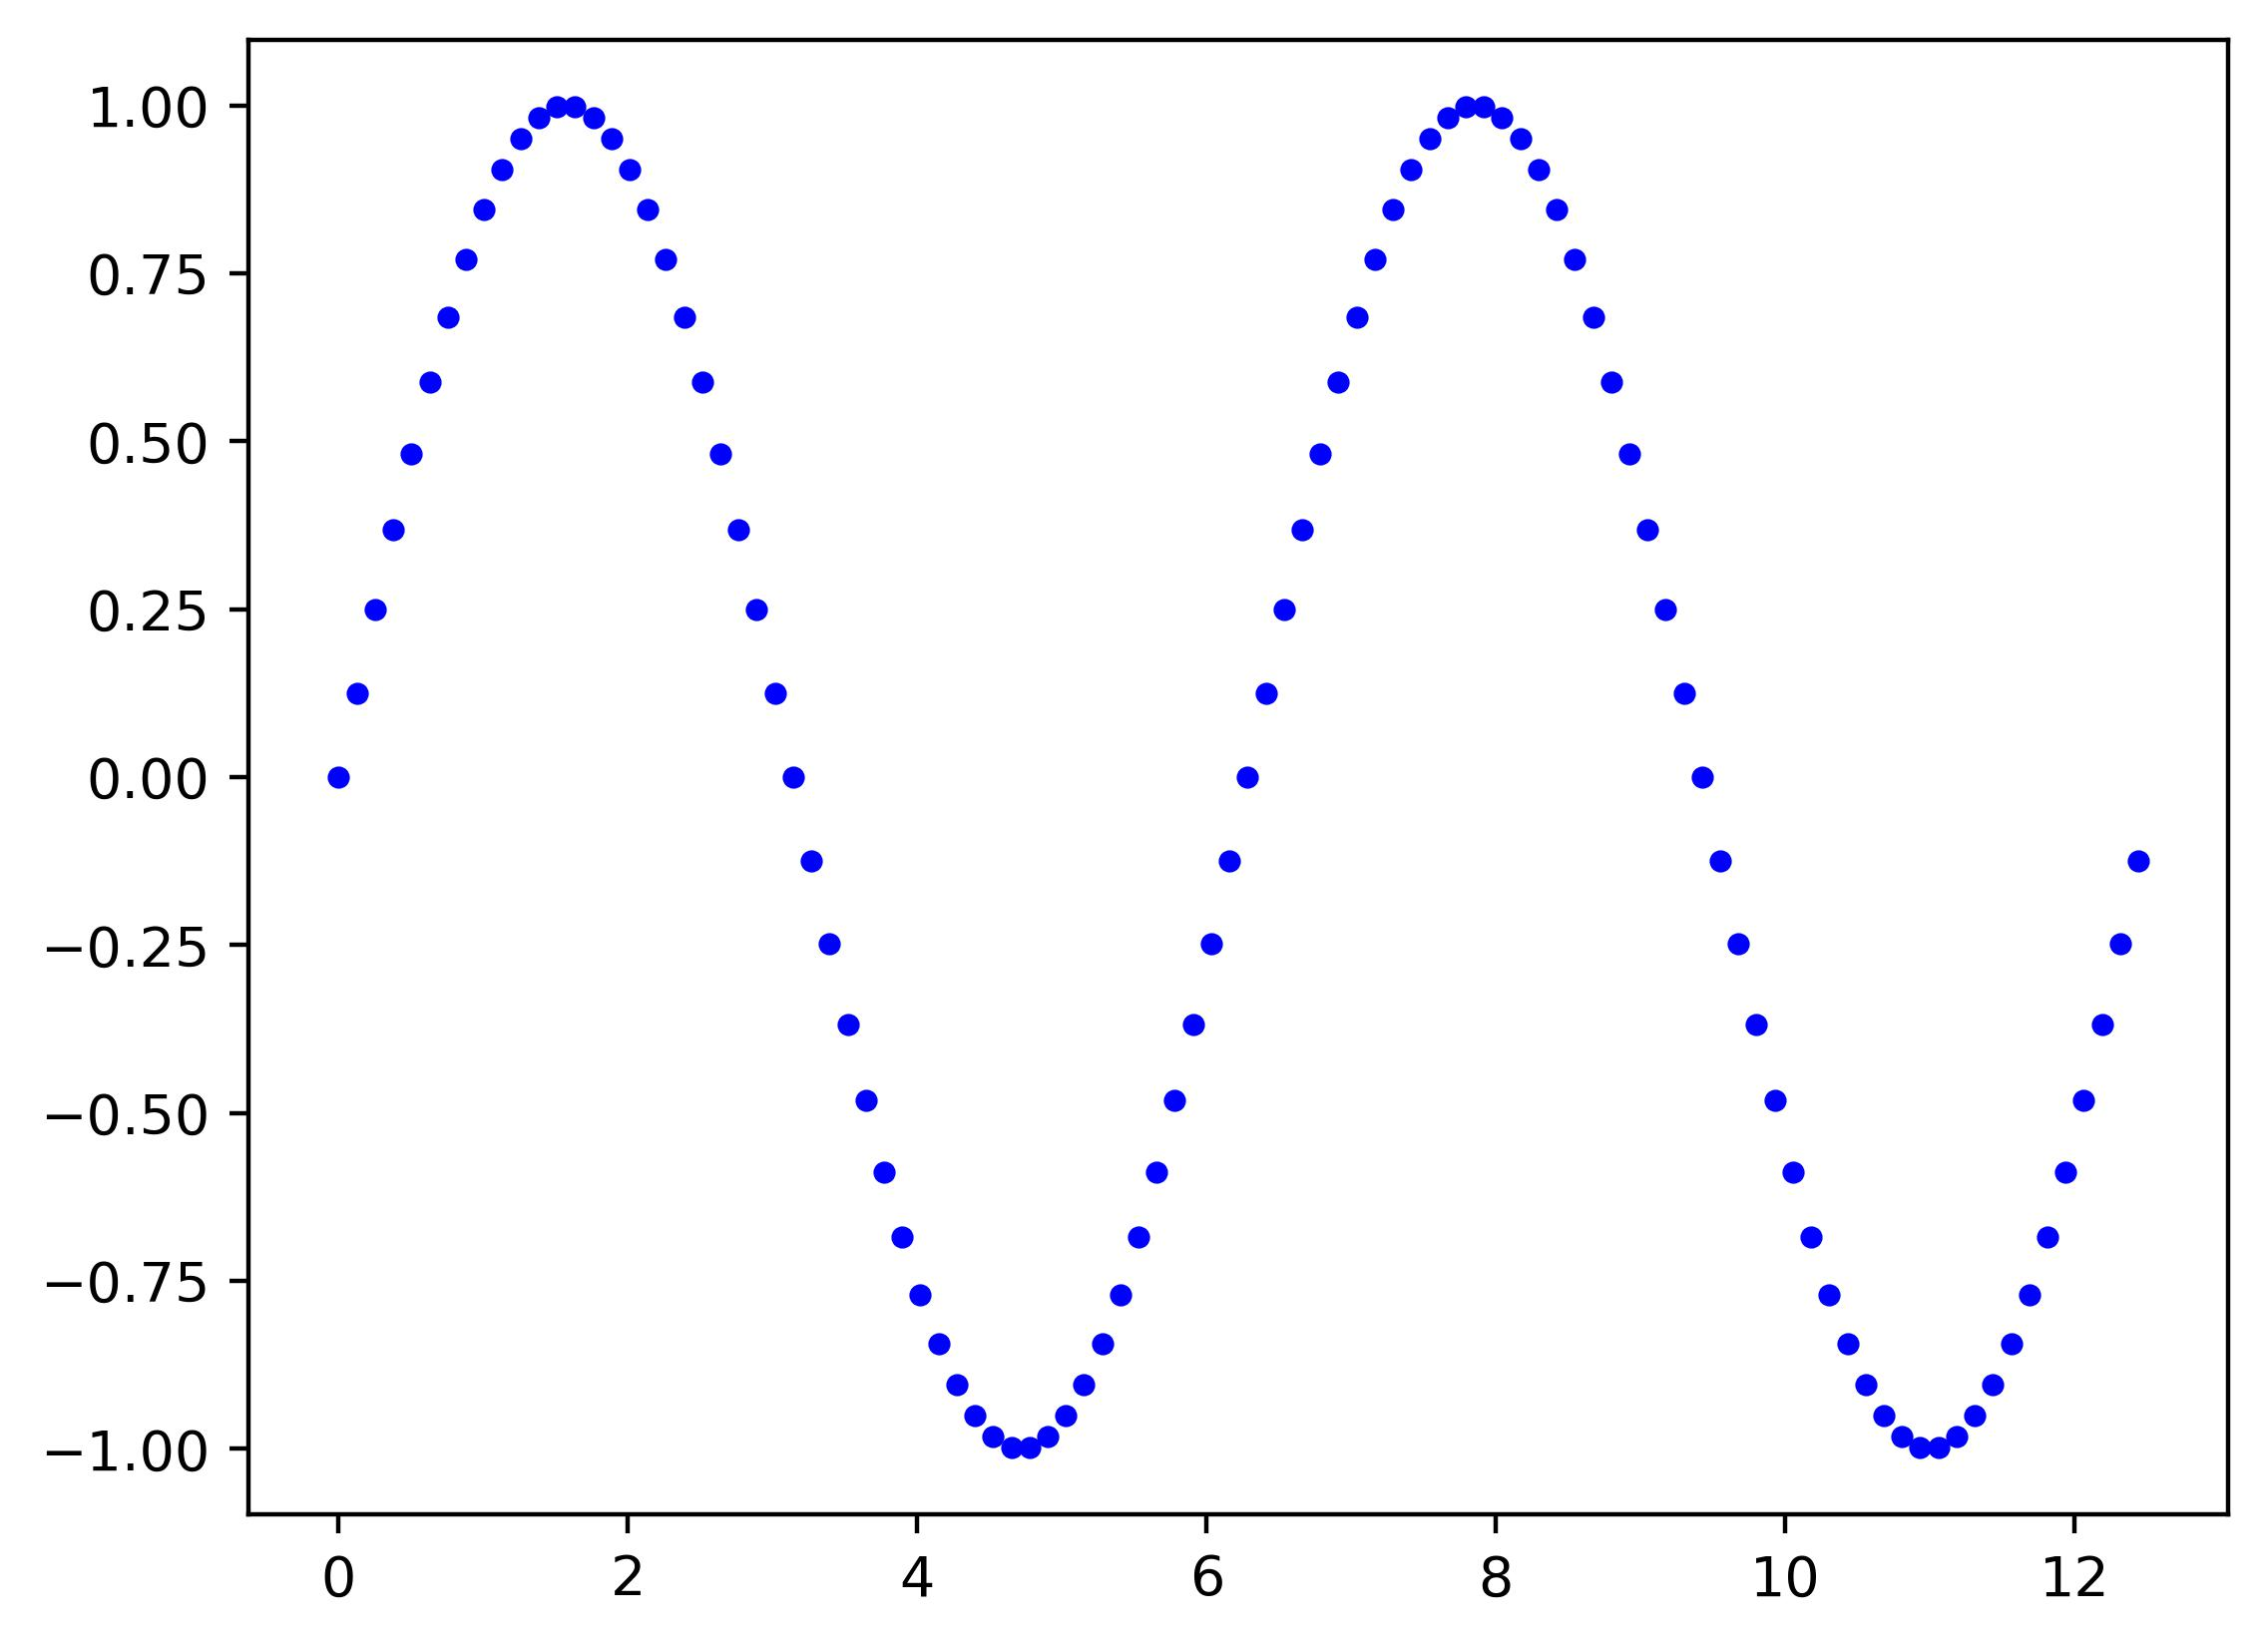

Source data for this figure (header and first rows):
# x values, y values
0.00000000, 0.00000000
0.1257, 0.1253
0.2513, 0.2487
0.377, 0.3681
0.5027, 0.4818
0.6283, 0.5878
0.754, 0.6845
0.8796, 0.7705
1.005, 0.8443
1.131, 0.9048
1.257, 0.9511
1.382, 0.9823
1.508, 0.998
1.634, 0.998
1.759, 0.9823
1.885, 0.9511
2.011, 0.9048
2.136, 0.8443
2.262, 0.7705
2.388, 0.6845
2.513, 0.5878
2.639, 0.4818
2.765, 0.3681
2.89, 0.2487
3.016, 0.1253
3.142, -0.00000000
3.267, -0.1253
3.393, -0.2487
3.519, -0.3681
3.644, -0.4818
3.77, -0.5878
3.896, -0.6845
4.021, -0.7705
4.147, -0.8443
4.273, -0.9048
4.398, -0.9511
4.524, -0.9823
4.65, -0.998
4.775, -0.998
4.901, -0.9823
5.027, -0.9511
5.152, -0.9048
5.278, -0.8443
5.404, -0.7705
5.529, -0.6845
5.655, -0.5878
5.781, -0.4818
5.906, -0.3681
6.032, -0.2487
6.158, -0.1253
6.283, 0.00000000
6.409, 0.1253
6.535, 0.2487
6.66, 0.3681
6.786, 0.4818
6.912, 0.5878
7.037, 0.6845
7.163, 0.7705
7.288, 0.8443
7.414, 0.9048
... 40 more rows
